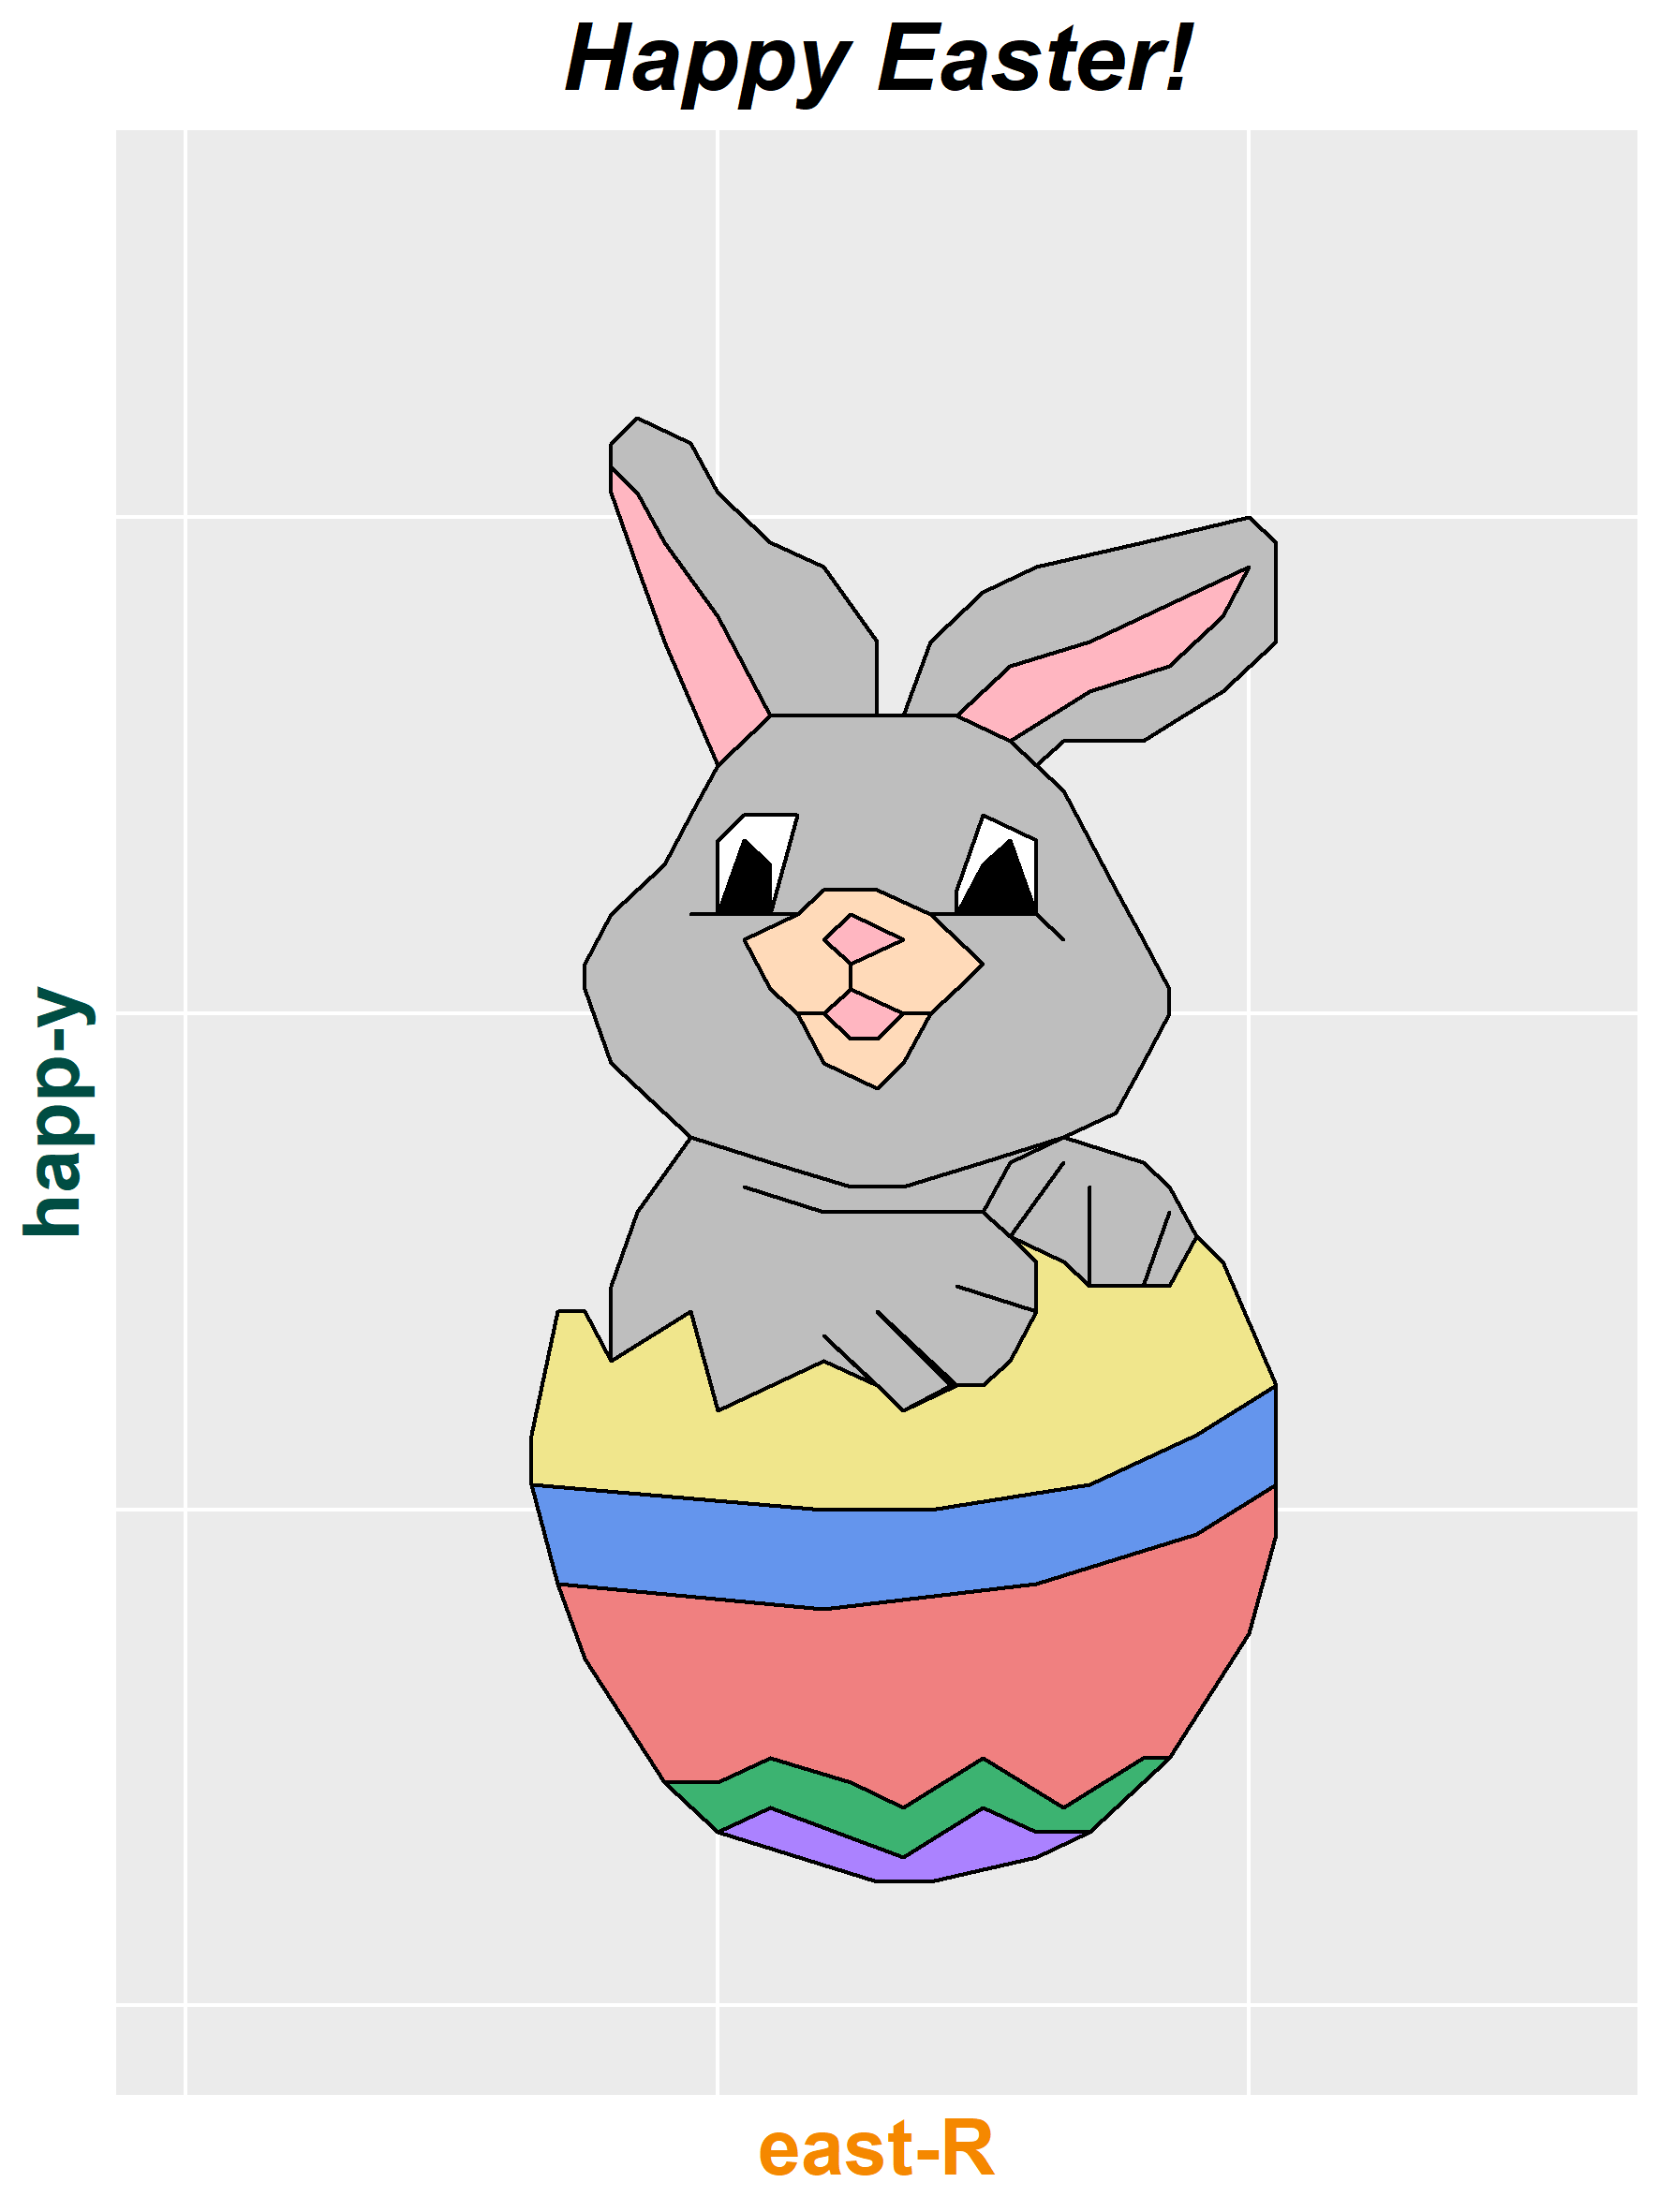

Source code (R):
library(tidyverse)

glpg_green  <- rgb(red =   0, green =  77, blue = 67, maxColorValue = 255)
glpg_orange <- rgb(red = 245, green = 136, blue =  0, maxColorValue = 255)

bunny <- tibble(
  x = c(
    c(10.0,  9.0,  8.5,  8.0,  8.0,  8.0,  8.5,  9.5, 10.0, 11.0, 12.0, 13.0, 
      13.0, 11.0, 10.0),
    c(11.0, 10.0,  9.0,  8.5,  8.0,  8.0,  8.5,  9.0, 10.0, 11.0),
    c(13.5, 14.0, 15.0, 16.0, 18.0, 20.0, 20.5, 20.5, 19.5, 18.0, 16.5, 16.0, 
      15.5),
    c(13.0, 13.5, 14.5, 15.5, 17.0, 18.5, 19.5, 20.0, 17.0, 15.5, 14.5),
    c(10.0,  9.5,  9.0,  8.0,  7.5,  7.5,  8.0,  9.5, 11.0, 12.5, 13.5, 15.0, 
      16.5, 17.5, 18.0, 18.5, 18.5, 18.0, 17.5, 17.0, 16.5, 16.0, 15.5, 14.5, 
      13.5, 13.0, 11.0, 10.0),
    c( 9.5, 10.0, 11.0, 11.5, 10.5, 10.0, 10.0, 11.0, 11.5),
    c(14.0, 14.5, 16.0, 16.5, 16.0, 16.0, 15.0, 14.5, 14.5),
    c(10.0, 11.0, 11.0, 10.5, 10.0),
    c(14.5, 16.0, 15.5, 15.0, 14.5),
    c(13.0, 13.5, 14.0, 14.5, 15.0, 14.0, 13.0, 12.0, 11.5, 10.5, 11.0, 11.5, 
      12.0, 13.0),
    c(11.5, 12.0, 12.5, 13.0, 13.5, 14.0, 13.5, 12.5, 12.0),
    c(12.5, 12.5, 13.5, 12.5, 12.0, 12.5),
    c(10.5, 12.0, 15.0, 15.5, 16.0, 16.0, 14.5, 16.0, 15.5, 15.0, 14.5, 13.0, 
      14.4, 13.5, 12.0, 13.0, 12.0, 10.0,  9.5,  8.0,  8.0,  8.5,  9.5, 11.0, 
      12.5, 13.5, 15.0, 16.5, 18.0, 18.5, 19.0, 18.5, 18.0, 18.5, 18.0, 17.0, 
      17.0, 17.0, 16.5, 15.5, 16.5, 15.5, 15.0, 15.5, 16.5, 15.5, 15.0, 12.0, 
      10.5),
    c( 6.5,  6.5,  7.0,  7.5,  8.0,  9.5, 10.0, 12.0, 13.0, 13.5, 14.5, 15.0, 
      15.5, 16.0, 16.0, 15.5, 16.5, 17.0, 18.5, 19.0, 19.5, 20.5, 19.0, 17.0, 
      14.0, 12.0,  6.5),
    c(20.5, 19.0, 17.0, 14.0, 12.0,  6.5,  7.0, 12.0, 16.0, 19.0, 20.5, 20.5),
    c( 7.0, 12.0, 16.0, 19.0, 20.5, 20.5, 20.0, 18.5, 18.0, 16.5, 15.0, 13.5, 
      12.5, 11.0, 10.0,  9.0,  7.5,  7.0),
    c(18.5, 18.0, 16.5, 15.0, 13.5, 12.5, 11.0, 10.0,  9.0, 10.0, 11.0, 13.5, 
      15.0, 16.0, 17.0, 18.5),
    c(10.0, 11.0, 13.5, 15.0, 16.0, 17.0, 16.0, 14.0, 13.0, 10.0)
  ),
  y = c(
    c(25.0, 27.5, 29.0, 30.5, 31.0, 31.5, 32.0, 31.5, 30.5, 29.5, 29.0, 27.5, 
      26.0, 26.0, 25.0),
    c(26.0, 28.0, 29.5, 30.5, 31.0, 30.5, 29.0, 27.5, 25.0, 26.0),
    c(26.0, 27.5, 28.5, 29.0, 29.5, 30.0, 29.5, 27.5, 26.5, 25.5, 25.5, 25.0, 
      25.5),
    c(26.0, 26.0, 26.0, 25.5, 26.5, 27.0, 28.0, 29.0, 27.5, 27.0, 26.0),
    c(25.0, 24.0, 23.0, 22.0, 21.0, 20.5, 19.0, 17.5, 17.0, 16.5, 16.5, 17.0, 
      17.5, 18.0, 19.0, 20.0, 20.5, 21.5, 22.5, 23.5, 24.5, 25.0, 25.5, 26.0, 
      26.0, 26.0, 26.0, 25.0),
    c(22.0, 22.0, 22.0, 24.0, 24.0, 23.5, 22.0, 22.0, 22.0),
    c(22.0, 22.0, 22.0, 21.5, 22.0, 23.5, 24.0, 22.5, 22.0),
    c(22.0, 22.0, 23.0, 23.5, 22.0),
    c(22.0, 22.0, 23.5, 23.0, 22.0),
    c(18.5, 19.0, 20.0, 20.5, 21.0, 22.0, 22.5, 22.5, 22.0, 21.5, 20.5, 20.0, 
      19.0, 18.5),
    c(20.0, 20.0, 19.5, 19.5, 20.0, 20.0, 20.0, 20.5, 20.0),
    c(20.5, 21.0, 21.5, 22.0, 21.5, 21.0),
    c(16.5, 16.0, 16.0, 15.5, 15.0, 14.0, 14.5, 14.0, 13.0, 12.5, 12.5, 14.0, 
      12.5, 12.0, 13.5, 12.5, 13.0, 12.0, 14.0, 13.0, 14.5, 16.0, 17.5, 17.0, 
      16.5, 16.5, 17.0, 17.5, 17.0, 16.5, 15.5, 14.5, 14.5, 16.0, 14.5, 14.5, 
      16.5, 14.5, 15.0, 15.5, 17.0, 15.5, 16.0, 17.0, 17.5, 17.0, 16.0, 16.0, 
      16.5),
    c(10.5, 11.5, 14.0, 14.0, 13.0, 14.0, 12.0, 13.0, 12.5, 12.0, 12.5, 12.5, 
      13.0, 14.0, 15.0, 15.5, 15.0, 14.5, 14.5, 15.5, 15.0, 12.5, 11.5, 10.5, 
      10.0, 10.0, 10.5),
    c(12.5, 11.5, 10.5, 10.0, 10.0, 10.5,  8.5,  8.0,  8.5,  9.5, 10.5, 12.5),
    c( 8.5,  8.0,  8.5,  9.5, 10.5,  9.5,  7.5,  5.0,  5.0,  4.0,  5.0,  4.0, 
       4.5,  5.0,  4.5,  4.5,  7.0,  8.5),
    c( 5.0,  5.0,  4.0,  5.0,  4.0,  4.5,  5.0,  4.5,  4.5,  3.5,  4.0,  3.0, 
       4.0,  3.5,  3.5,  5.0),
    c( 3.5,  4.0,  3.0,  4.0,  3.5,  3.5,  3.0,  2.5,  2.5,  3.5)
  ),
  shape = c(
    rep("shape_01", 15),
    rep("shape_02", 10),
    rep("shape_03", 13),
    rep("shape_04", 11),
    rep("shape_05", 28),
    rep("shape_06",  9),
    rep("shape_07",  9),
    rep("shape_08",  5),
    rep("shape_09",  5),
    rep("shape_10", 14),
    rep("shape_11",  9),
    rep("shape_12",  6),
    rep("shape_13", 49),
    rep("shape_14", 27),
    rep("shape_15", 12),
    rep("shape_16", 18),
    rep("shape_17", 16),
    rep("shape_18", 10)
  ),
  colours = c(
    rep("grey",           15),
    rep("lightpink",      10),
    rep("grey",           13),
    rep("lightpink",      11),
    rep("grey",           28),
    rep("white",           9),
    rep("white",           9),
    rep("black",           5),
    rep("black",           5),
    rep("peachpuff",      14),
    rep("lightpink",       9),
    rep("lightpink",       6),
    rep("grey",           49),
    rep("khaki",          27),
    rep("cornflowerblue", 12),
    rep("lightcoral",     18),
    rep("mediumseagreen", 16),
    rep("mediumpurple1",  10)
  )
)

bunny %>% 
  ggplot(aes(x, y, group = shape)) +
  geom_polygon(colour = "black", fill = bunny$colours) +
  coord_cartesian(xlim = c(0, 26),
                  ylim = c(0, 36)) +
  labs(title = "Happy Easter!",
       y = "happ-y",
       x = "east-R") +
  theme(legend.position = "none",
        text = element_text(size = 20),
        plot.title = element_text(hjust = 0.5, colour = "black", 
                                  face = "bold.italic"),
        axis.title.y = element_text(colour = glpg_green,  face = "bold"),
        axis.title.x = element_text(colour = glpg_orange, face = "bold"),
        axis.ticks.y = element_blank(),
        axis.ticks.x = element_blank(),
        axis.text.y = element_blank(),
        axis.text.x = element_blank(),
        panel.grid.minor.y = element_blank(),
        panel.grid.minor.x = element_blank()) +
  ggsave("Easter.png", width = 15, height = 20, units = "cm")

# Coordinates taken and adapted from Math-Aids.com 
# https://www.math-aids.com/cgi/pdf_viewer_4.cgi?script_name=graphing_characters_single.pl&character=15&answer=1&x=126&y=25